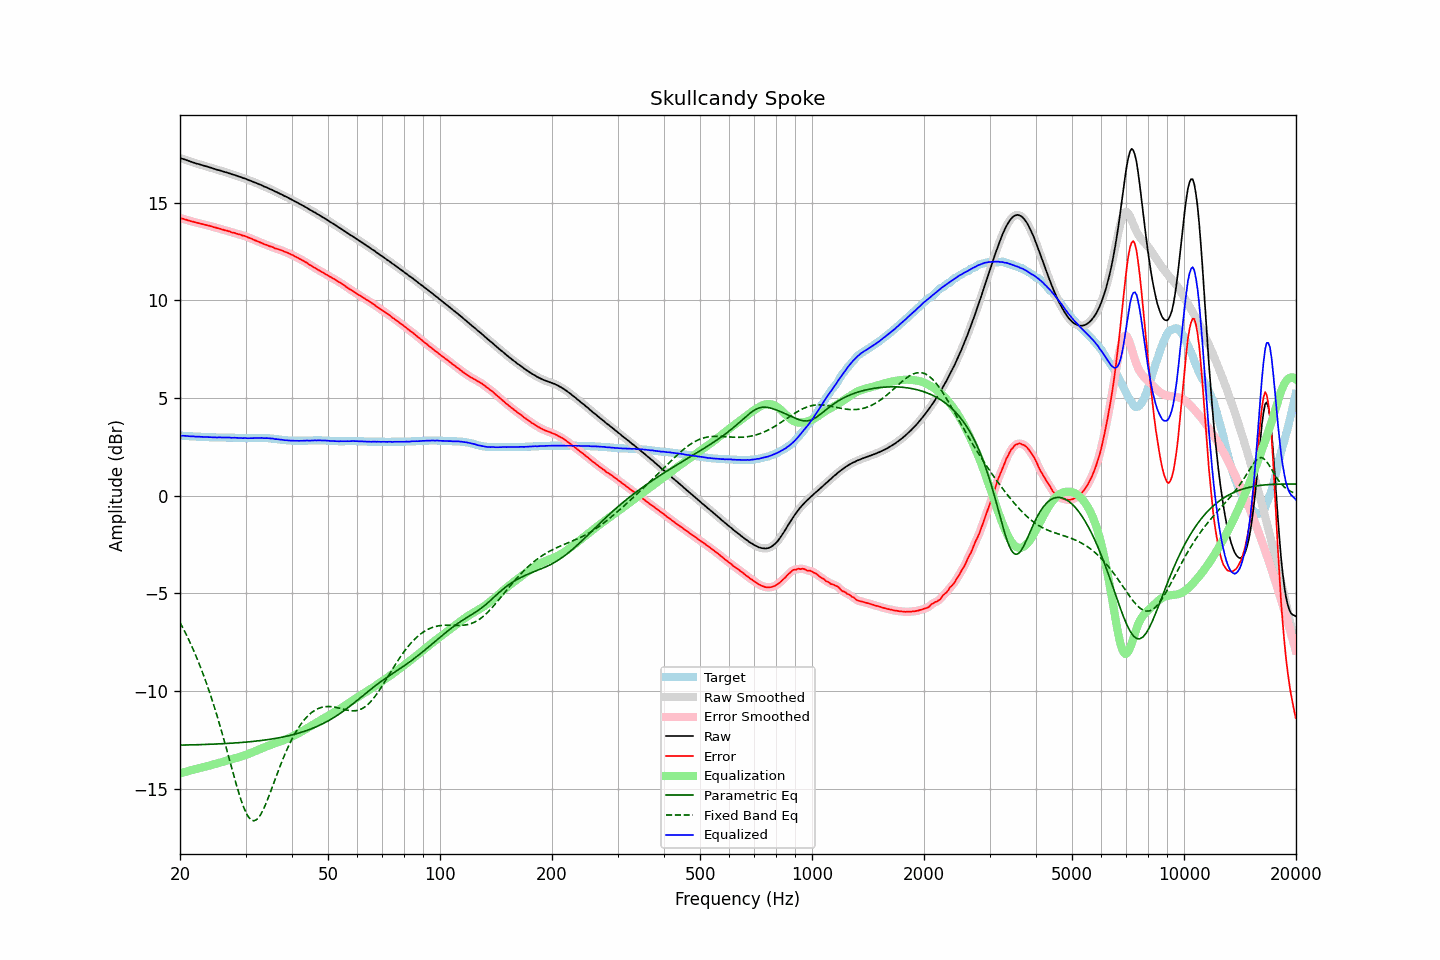

Values plotted in this chart, from the file beside it:
frequency, raw, error, smoothed, error_smoothed, equalization, parametric_eq, fixed_band_eq, equalized_raw, equalized_smoothed, target
20.00, 17.28, 14.21, 17.28, 14.20, -14.21, -12.76, -6.48, 3.07, 3.07, 3.07
20.20, 17.25, 14.18, 17.25, 14.18, -14.18, -12.76, -6.64, 3.07, 3.07, 3.07
20.40, 17.23, 14.17, 17.23, 14.16, -14.16, -12.76, -6.79, 3.07, 3.07, 3.06
20.61, 17.20, 14.14, 17.20, 14.14, -14.14, -12.76, -6.96, 3.06, 3.06, 3.06
20.81, 17.17, 14.12, 17.17, 14.12, -14.11, -12.75, -7.12, 3.06, 3.06, 3.05
21.02, 17.14, 14.09, 17.14, 14.09, -14.09, -12.75, -7.29, 3.05, 3.05, 3.05
21.23, 17.11, 14.07, 17.11, 14.07, -14.07, -12.75, -7.46, 3.04, 3.04, 3.04
21.44, 17.08, 14.04, 17.08, 14.04, -14.04, -12.75, -7.65, 3.04, 3.04, 3.04
21.66, 17.06, 14.03, 17.05, 14.02, -14.02, -12.75, -7.83, 3.04, 3.03, 3.03
21.87, 17.03, 14.00, 17.03, 14.00, -14.00, -12.74, -8.02, 3.03, 3.03, 3.03
22.09, 17.00, 13.98, 17.00, 13.98, -13.98, -12.74, -8.21, 3.02, 3.03, 3.02
22.31, 16.98, 13.96, 16.98, 13.96, -13.96, -12.74, -8.41, 3.02, 3.02, 3.02
22.54, 16.96, 13.94, 16.96, 13.94, -13.94, -12.74, -8.61, 3.02, 3.02, 3.02
22.76, 16.93, 13.92, 16.93, 13.92, -13.92, -12.73, -8.83, 3.01, 3.02, 3.01
22.99, 16.91, 13.90, 16.91, 13.90, -13.90, -12.73, -9.04, 3.01, 3.01, 3.01
23.22, 16.88, 13.88, 16.88, 13.88, -13.88, -12.73, -9.26, 3.00, 3.01, 3.00
23.45, 16.86, 13.86, 16.86, 13.86, -13.86, -12.72, -9.49, 3.00, 3.00, 3.00
23.69, 16.84, 13.84, 16.84, 13.84, -13.83, -12.72, -9.72, 3.00, 3.00, 3.00
23.92, 16.81, 13.82, 16.81, 13.82, -13.81, -12.72, -9.96, 3.00, 3.00, 2.99
24.16, 16.79, 13.80, 16.79, 13.79, -13.79, -12.72, -10.21, 3.00, 2.99, 2.99
24.40, 16.76, 13.77, 16.76, 13.77, -13.77, -12.71, -10.46, 2.99, 2.99, 2.99
24.65, 16.73, 13.74, 16.73, 13.74, -13.75, -12.71, -10.71, 2.98, 2.99, 2.99
24.89, 16.71, 13.73, 16.71, 13.72, -13.72, -12.70, -10.98, 2.99, 2.98, 2.98
25.14, 16.68, 13.70, 16.68, 13.70, -13.70, -12.70, -11.25, 2.98, 2.98, 2.98
25.39, 16.66, 13.68, 16.66, 13.68, -13.68, -12.70, -11.52, 2.98, 2.98, 2.98
25.65, 16.64, 13.66, 16.64, 13.65, -13.65, -12.69, -11.80, 2.99, 2.98, 2.98
25.91, 16.61, 13.63, 16.61, 13.63, -13.63, -12.69, -12.09, 2.98, 2.98, 2.98
26.16, 16.59, 13.61, 16.59, 13.61, -13.61, -12.68, -12.38, 2.98, 2.98, 2.98
26.43, 16.56, 13.58, 16.56, 13.58, -13.58, -12.68, -12.67, 2.98, 2.98, 2.98
26.69, 16.54, 13.57, 16.54, 13.56, -13.56, -12.68, -12.97, 2.98, 2.98, 2.97
26.96, 16.51, 13.54, 16.51, 13.54, -13.54, -12.67, -13.28, 2.97, 2.98, 2.97
27.23, 16.49, 13.52, 16.48, 13.51, -13.51, -12.67, -13.58, 2.98, 2.97, 2.97
27.50, 16.45, 13.48, 16.46, 13.48, -13.49, -12.66, -13.88, 2.96, 2.97, 2.97
27.77, 16.43, 13.46, 16.43, 13.46, -13.46, -12.66, -14.18, 2.97, 2.97, 2.97
28.05, 16.41, 13.45, 16.40, 13.44, -13.44, -12.65, -14.48, 2.97, 2.97, 2.96
28.33, 16.38, 13.42, 16.38, 13.42, -13.42, -12.64, -14.77, 2.96, 2.96, 2.96
28.62, 16.35, 13.39, 16.35, 13.39, -13.39, -12.64, -15.05, 2.96, 2.96, 2.96
28.90, 16.32, 13.37, 16.32, 13.36, -13.37, -12.63, -15.32, 2.95, 2.95, 2.95
29.19, 16.30, 13.35, 16.29, 13.34, -13.34, -12.63, -15.58, 2.96, 2.95, 2.95
29.48, 16.26, 13.31, 16.27, 13.32, -13.32, -12.62, -15.81, 2.94, 2.95, 2.95
29.78, 16.24, 13.30, 16.24, 13.29, -13.29, -12.61, -16.02, 2.95, 2.95, 2.94
30.08, 16.21, 13.27, 16.20, 13.26, -13.26, -12.61, -16.20, 2.95, 2.94, 2.94
30.38, 16.17, 13.23, 16.17, 13.23, -13.23, -12.60, -16.36, 2.94, 2.94, 2.94
30.68, 16.14, 13.20, 16.14, 13.20, -13.20, -12.59, -16.47, 2.94, 2.94, 2.94
30.99, 16.11, 13.17, 16.11, 13.16, -13.16, -12.58, -16.57, 2.94, 2.94, 2.94
31.30, 16.08, 13.14, 16.08, 13.13, -13.13, -12.57, -16.61, 2.95, 2.95, 2.94
31.61, 16.04, 13.09, 16.04, 13.09, -13.10, -12.57, -16.63, 2.94, 2.95, 2.95
31.93, 16.01, 13.06, 16.01, 13.06, -13.06, -12.56, -16.60, 2.95, 2.95, 2.95
32.24, 15.98, 13.03, 15.97, 13.02, -13.02, -12.55, -16.55, 2.95, 2.95, 2.95
32.57, 15.94, 12.99, 15.94, 12.99, -12.99, -12.54, -16.45, 2.95, 2.96, 2.95
32.89, 15.91, 12.96, 15.91, 12.96, -12.95, -12.53, -16.34, 2.96, 2.96, 2.95
33.22, 15.88, 12.93, 15.87, 12.92, -12.92, -12.52, -16.19, 2.96, 2.95, 2.95
33.55, 15.83, 12.88, 15.84, 12.88, -12.89, -12.51, -16.03, 2.94, 2.95, 2.95
33.89, 15.80, 12.85, 15.80, 12.85, -12.85, -12.50, -15.84, 2.95, 2.95, 2.95
34.23, 15.77, 12.83, 15.76, 12.82, -12.82, -12.49, -15.64, 2.95, 2.94, 2.94
34.57, 15.73, 12.79, 15.73, 12.79, -12.79, -12.47, -15.43, 2.94, 2.94, 2.94
34.92, 15.69, 12.76, 15.69, 12.76, -12.76, -12.46, -15.22, 2.93, 2.94, 2.93
35.27, 15.66, 12.74, 15.65, 12.73, -12.73, -12.45, -15.00, 2.93, 2.93, 2.92
35.62, 15.62, 12.71, 15.62, 12.70, -12.70, -12.44, -14.77, 2.92, 2.92, 2.91
35.97, 15.57, 12.66, 15.58, 12.67, -12.67, -12.42, -14.55, 2.90, 2.91, 2.91
... 635 more rows
